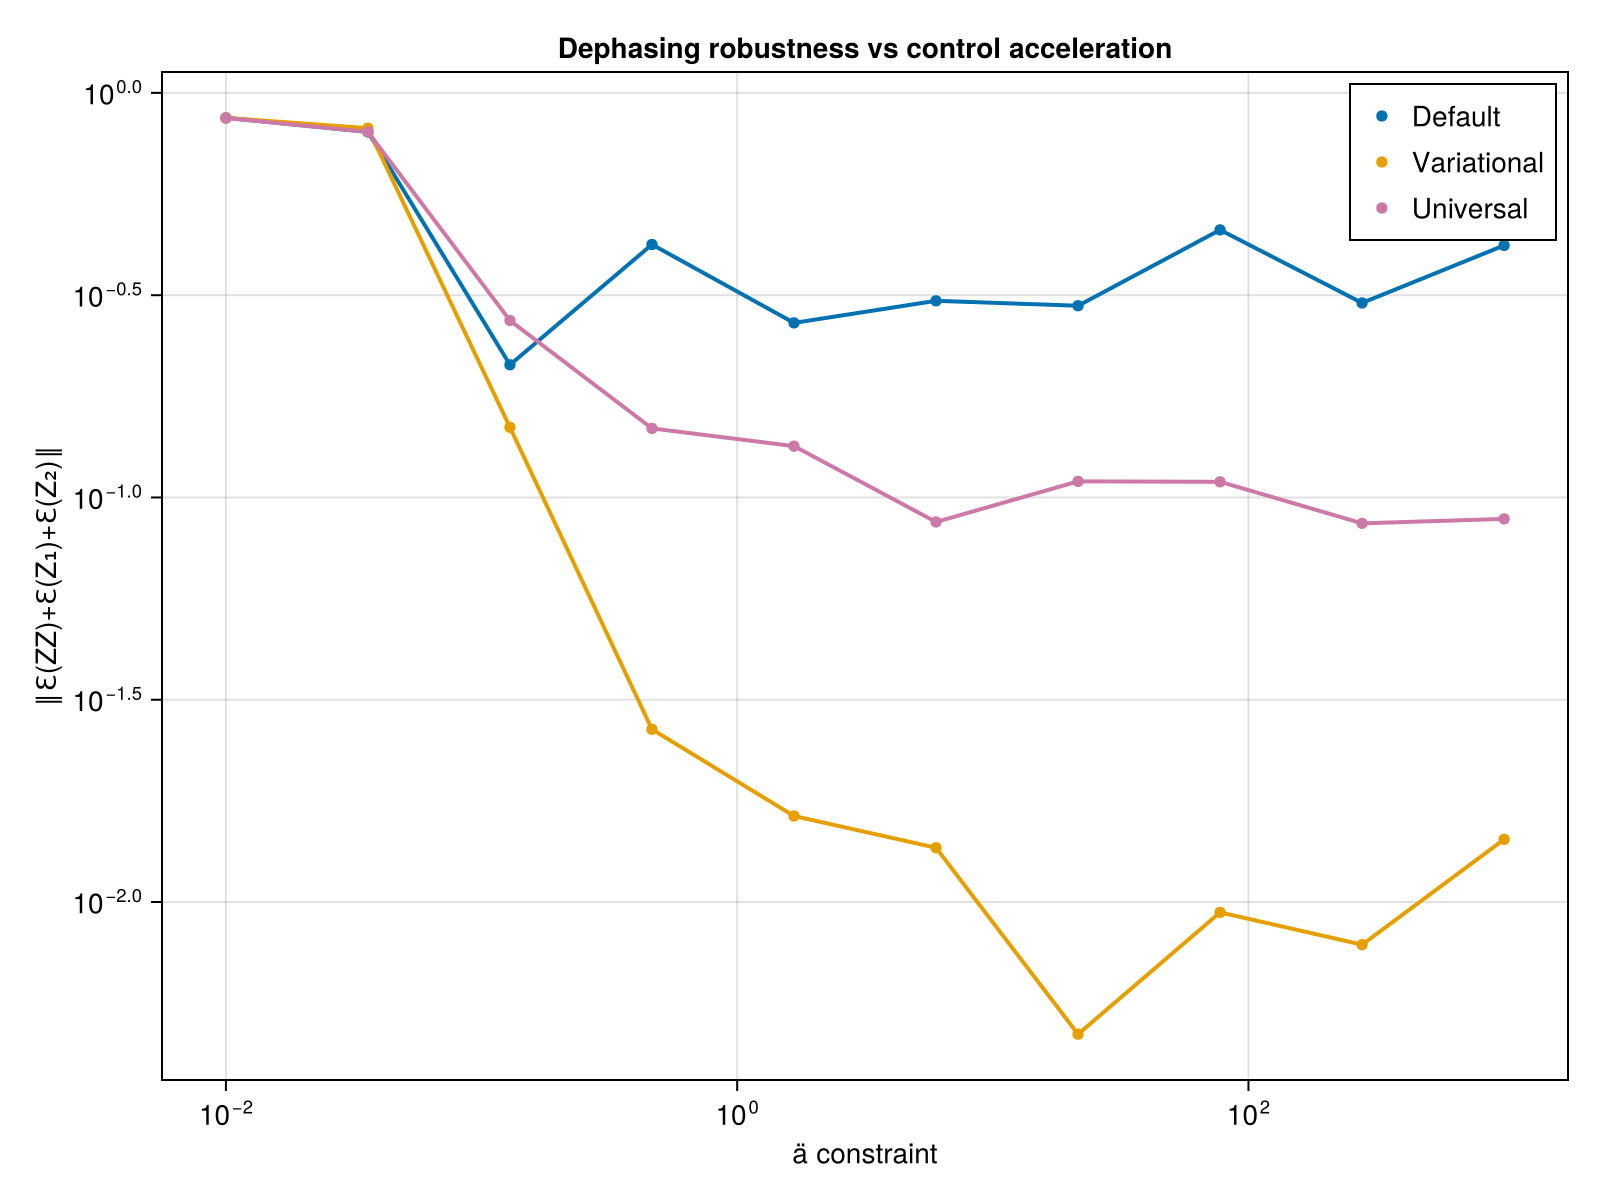

Data behind this chart, as committed beside it:
ä_vals, def_avg_vec, uni_avg_vec, var_avg_vec, def_F, var_F, uni_F, var_full_vec, def_full_vec, uni_full_vec
0.01, 0.8678, 0.8666, 0.8674, 0.4919, 0.4919, 0.4919, Any[0.9984921711472314, 0.80063701103213…, Any[0.9985167834374887, 0.80082831321497…, Any[0.9984786664974894, 0.80006582499943…
0.03594, 0.801, 0.8008, 0.818, 0.5114, 0.5103, 0.5114, Any[0.9794145399754779, 0.72053674127071…, Any[0.9772313885248961, 0.71014403025397…, Any[0.9772139050734949, 0.70994487031837…
0.1292, 0.2128, 0.2738, 0.1491, 0.8386, 0.8068, 0.8559, Any[0.4746883703169807, 0.07476162423602…, Any[0.621331175850368, 0.079931337070149…, Any[0.6885995881561991, 0.12943591045229…
0.4642, 0.4219, 0.1481, 0.02672, 0.9892, 0.989, 0.9998, Any[0.6135773578601835, 0.06107298737930…, Any[0.2858804684963531, 0.03050560910135…, Any[0.5464056343606062, 0.05332785862924…
1.668, 0.2701, 0.1339, 0.01632, 0.9978, 0.998, 0.9999, Any[0.5339279040311986, 0.03683693926130…, Any[0.5845081795459635, 0.20343216996232…, Any[0.38046620687941957, 0.0331668789989…
5.995, 0.3063, 0.08698, 0.01362, 0.9887, 0.9887, 1, Any[0.6167201933887454, 0.02609798251073…, Any[0.44172328853043086, 0.0254877259188…, Any[0.12324889020489689, 0.0653309157821…
21.54, 0.2978, 0.1096, 0.004713, 0.7332, 0.7332, 0.9999, Any[0.8945710239784106, 0.00171448560785…, Any[0.8502183337192184, 0.10411386495931…, Any[0.20262131451081045, 0.0732798038754…
77.43, 0.4585, 0.1093, 0.009426, 0.9138, 0.9138, 0.9999, Any[0.4524932510181037, 0.06738999214590…, Any[0.21432628878382154, 0.0191502743145…, Any[0.18456815372539456, 0.0715065872803…
278.3, 0.3026, 0.08629, 0.007844, 0.9916, 0.9912, 0.9999, Any[0.39990659703378145, 0.0444799608192…, Any[0.2714495762256334, 0.01583933177576…, Any[0.18453105498347497, 0.0751317442053…
1000, 0.4198, 0.08852, 0.01428, 0.9995, 0.9995, 0.9999, Any[0.5430193502628593, 0.02746386421297…, Any[0.20662919998508114, 0.0132430125157…, Any[0.11972212622483183, 0.0793945184931…
